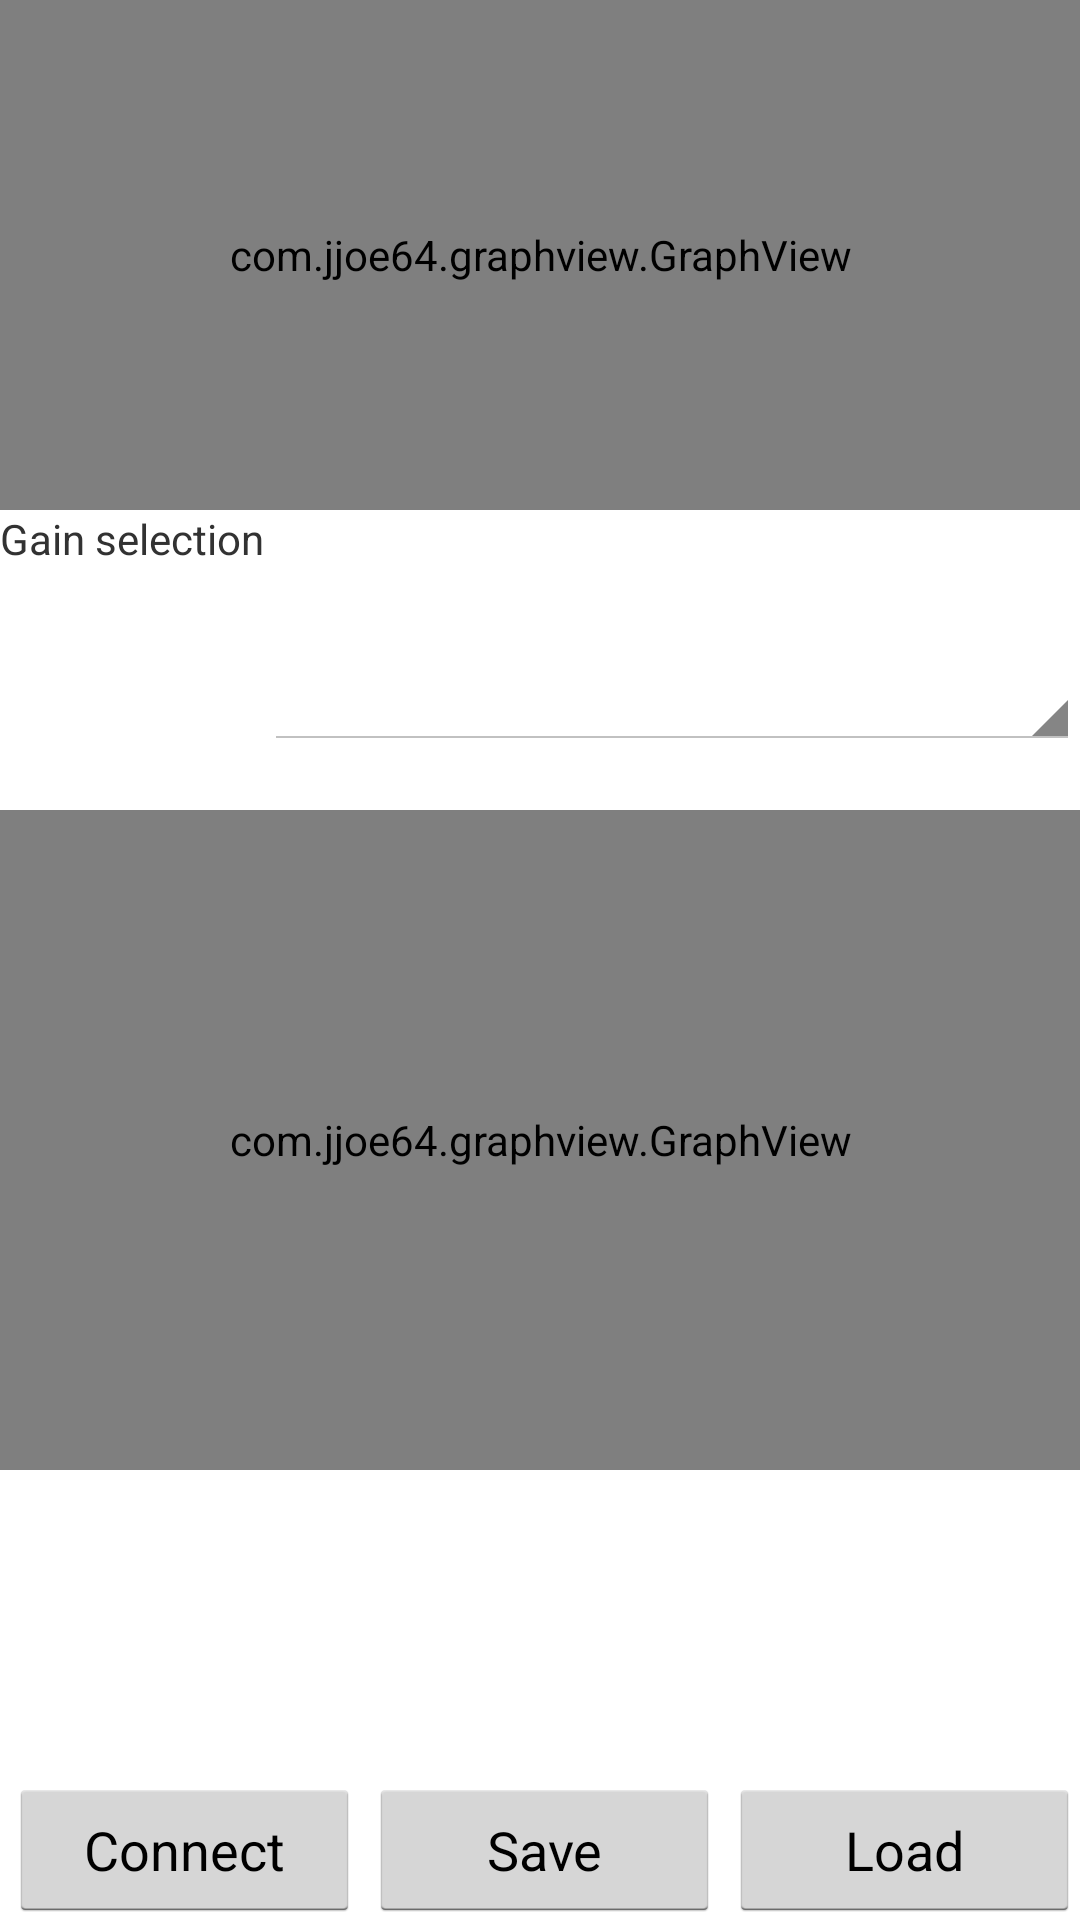

This screen was rendered from an Android layout file. Write that file and the resources it references.
<!-- AndroidManifest.xml: application theme android:Theme.Holo.Light -->
<!-- res/layout/main.xml -->
<?xml version="1.0" encoding="utf-8"?>
<LinearLayout xmlns:android="http://schemas.android.com/apk/res/android"
    android:layout_width="fill_parent"
    android:layout_height="fill_parent"
    android:orientation="vertical" >
    <LinearLayout
        android:id="@+id/linearLayout3"
        android:layout_width="match_parent"
        android:layout_height="match_parent"
        android:layout_weight="0.31"
        android:orientation="vertical" >
        
        <com.jjoe64.graphview.GraphView
            android:id="@+id/graph"
            android:layout_width="match_parent"
            android:layout_height="170dp" />

        <LinearLayout
            android:layout_width="match_parent"
            android:layout_height="80dp"
            android:orientation="horizontal">

            <TextView
                android:layout_width="wrap_content"
                android:layout_height="wrap_content"
                android:text="Gain selection"
                />
            <Spinner
                android:id="@+id/FGA"
                android:layout_width="match_parent"
                android:layout_marginTop="40dp"
                android:layout_height="match_parent" />


        </LinearLayout>

        <com.jjoe64.graphview.GraphView
            android:id="@+id/graph2"
            android:layout_width="match_parent"
            android:layout_height="220dp"
            android:layout_marginTop="20dp"
             />

    </LinearLayout>

    <LinearLayout
        android:id="@+id/linearLayout2"
        android:layout_width="match_parent"
        android:layout_height="wrap_content"
        android:gravity="bottom"
        android:orientation="horizontal"
        android:layout_marginBottom="-1dp"
        >


        <Button
            android:id="@+id/btn_connect"
            android:layout_width="117dp"
            android:layout_height="wrap_content"
            android:layout_gravity="center"
            android:layout_marginLeft="3dp"
            android:text="Connect" />

        <Button
            android:id="@+id/btn_saveData"
            android:layout_width="117dp"
            android:layout_height="wrap_content"
            android:layout_gravity="center"
            android:layout_marginLeft="3dp"
            android:text="Save" />

        <Button
            android:id="@+id/btn_viewSaveData"
            android:layout_width="117dp"
            android:layout_height="wrap_content"
            android:layout_gravity="center"
            android:layout_marginLeft="3dp"
            android:text="Load" />
    </LinearLayout>



</LinearLayout>
<!-- resources referenced by this layout -->
<resources>

</resources>
